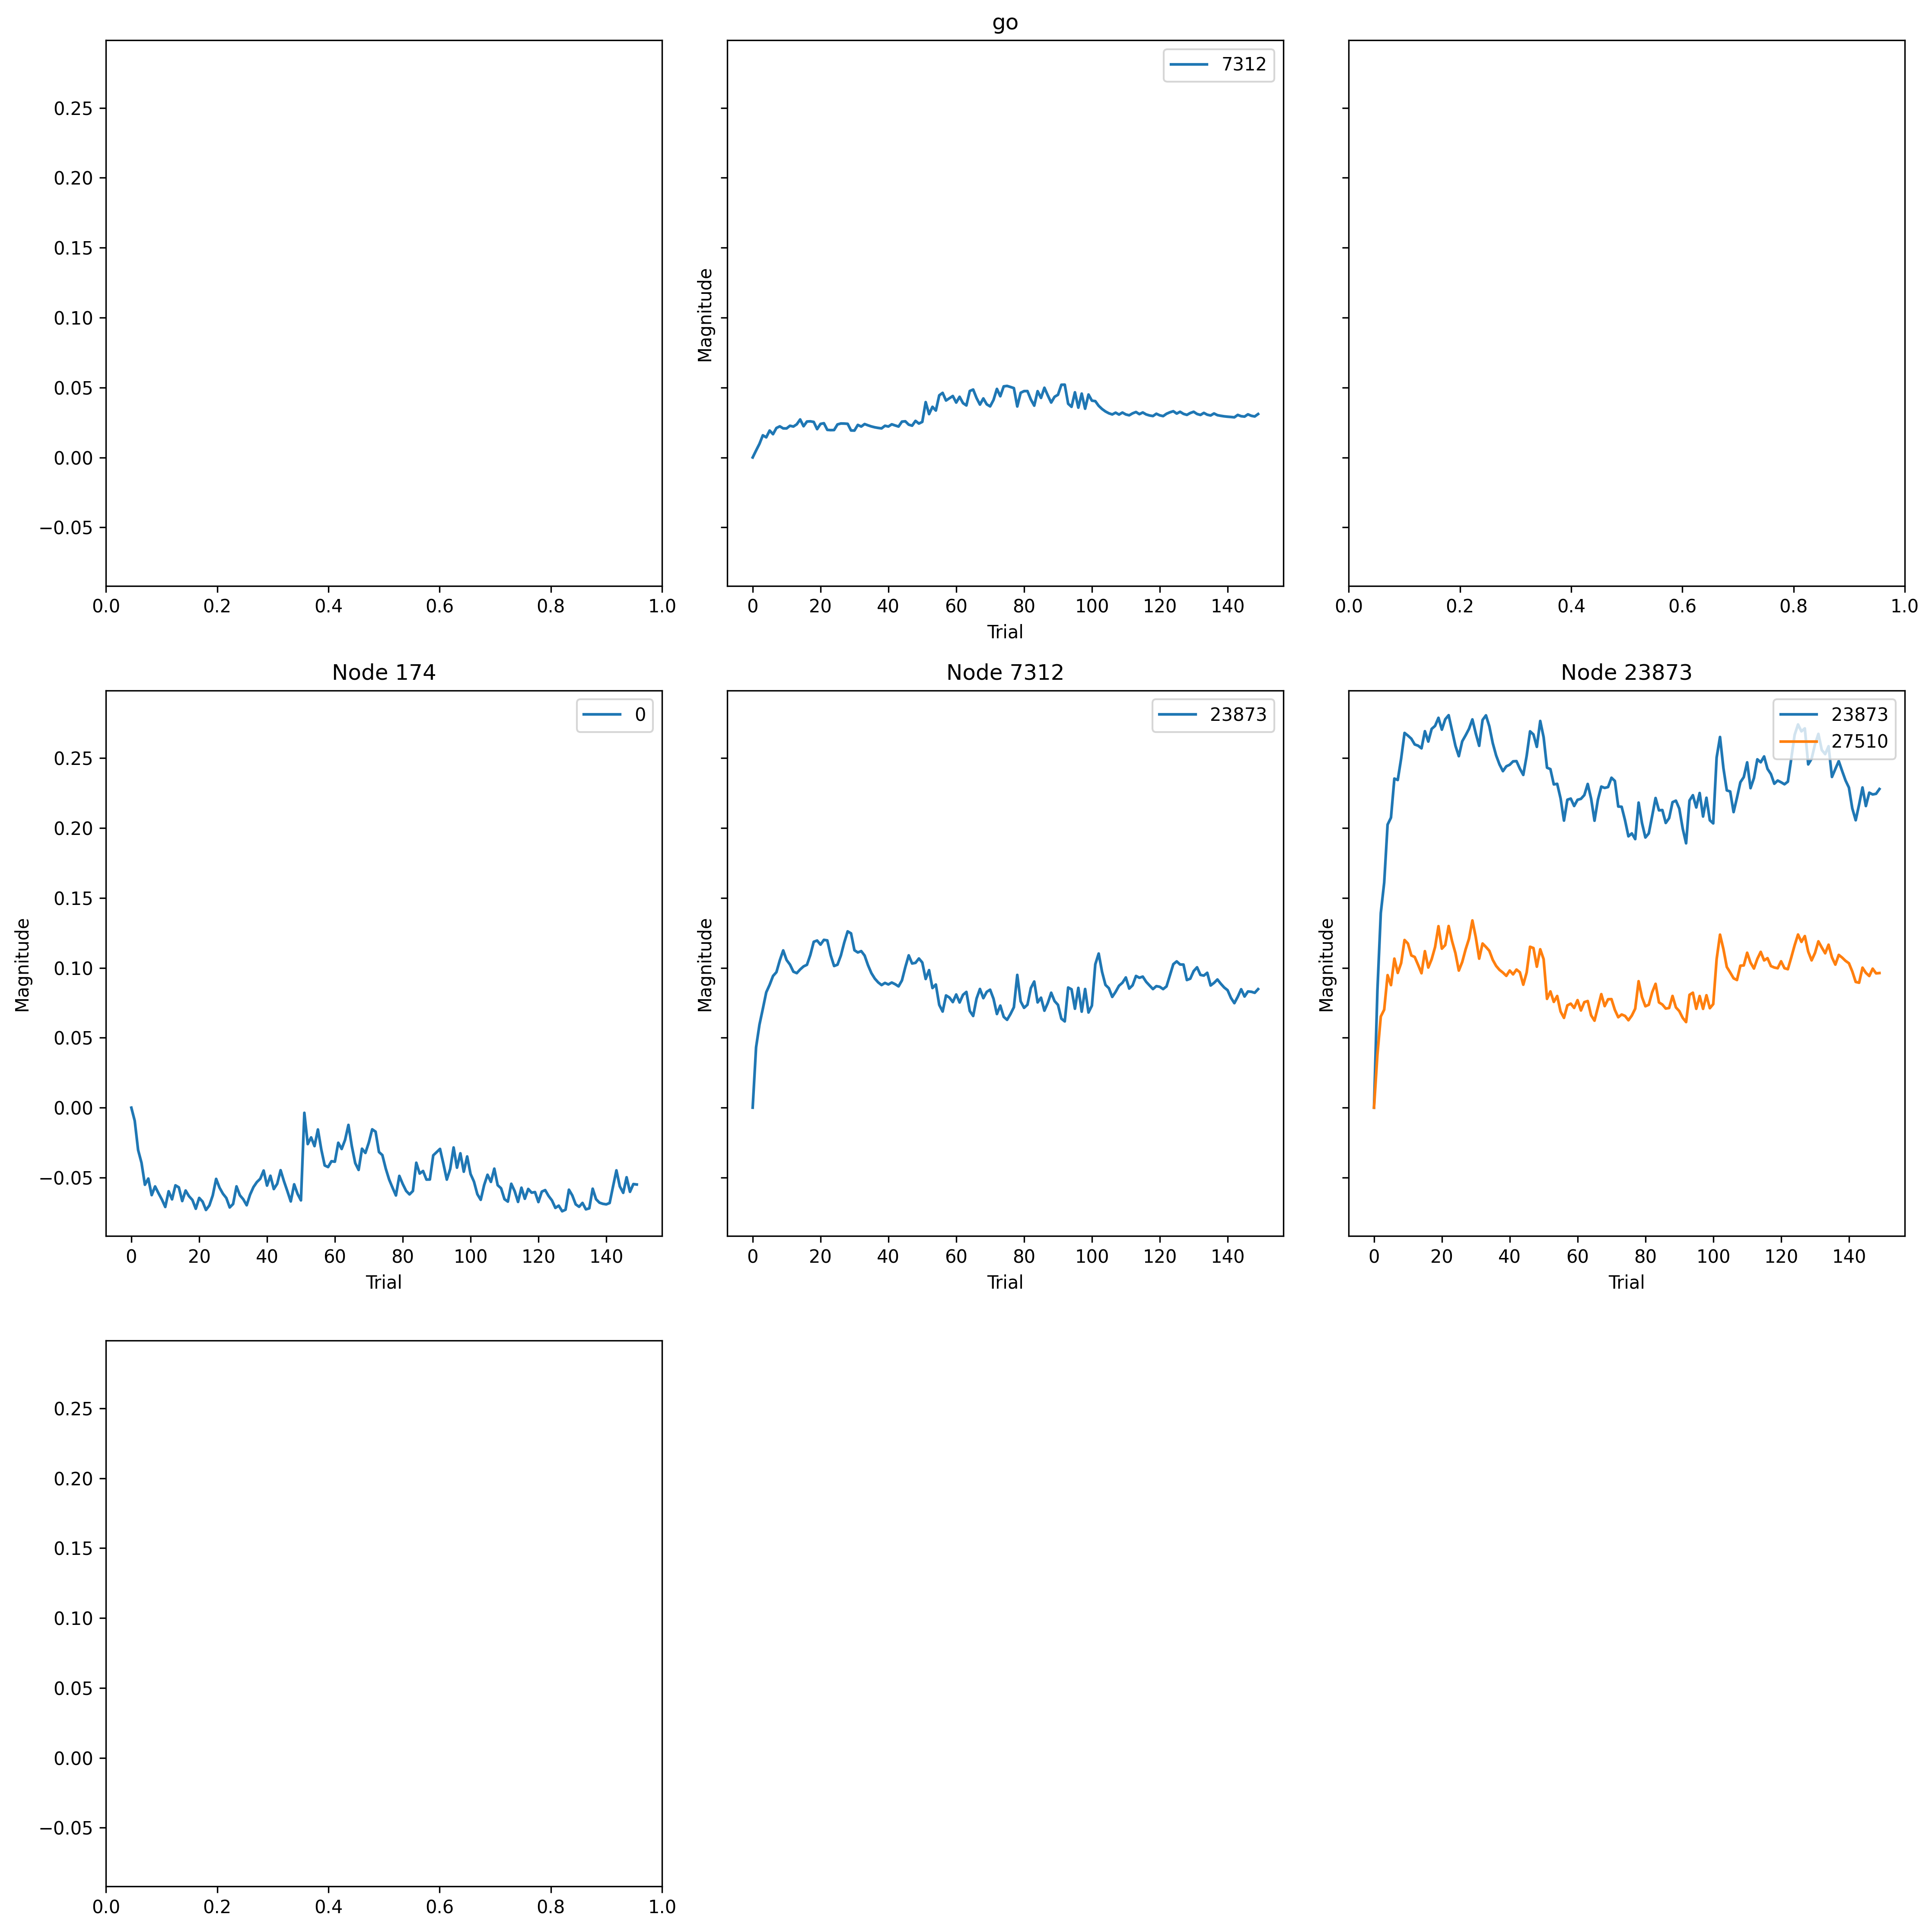

Data behind this chart, as committed beside it:
, trial, prior_node, posterior_node, weight
0, 0, 174, 0, 0.0
1, 0, -2, 7312, 0.0
2, 0, 7312, 23873, 0.0
3, 0, 23873, 23873, 0.0
4, 0, 23873, 27510, 0.0
5, 1, 174, 0, -0.009414
6, 1, -2, 7312, 0.004942
7, 1, 7312, 23873, 0.04313
8, 1, 23873, 23873, 0.08378
9, 1, 23873, 27510, 0.03786
10, 2, 174, 0, -0.03034
11, 2, -2, 7312, 0.009744
12, 2, 7312, 23873, 0.05933
13, 2, 23873, 23873, 0.1392
14, 2, 23873, 27510, 0.06522
15, 3, 174, 0, -0.03944
16, 3, -2, 7312, 0.01583
17, 3, 7312, 23873, 0.07077
18, 3, 23873, 23873, 0.161
19, 3, 23873, 27510, 0.07006
20, 4, 174, 0, -0.05514
21, 4, -2, 7312, 0.01439
22, 4, 7312, 23873, 0.08249
23, 4, 23873, 23873, 0.2024
24, 4, 23873, 27510, 0.09477
25, 5, 174, 0, -0.05071
26, 5, -2, 7312, 0.01924
27, 5, 7312, 23873, 0.08784
28, 5, 23873, 23873, 0.2074
29, 5, 23873, 27510, 0.08762
30, 6, 174, 0, -0.06256
31, 6, -2, 7312, 0.01664
32, 6, 7312, 23873, 0.09417
33, 6, 23873, 23873, 0.2353
34, 6, 23873, 27510, 0.1066
35, 7, 174, 0, -0.05633
36, 7, -2, 7312, 0.02107
37, 7, 7312, 23873, 0.09689
38, 7, 23873, 23873, 0.2343
39, 7, 23873, 27510, 0.09634
40, 8, 174, 0, -0.06116
41, 8, -2, 7312, 0.02224
42, 8, 7312, 23873, 0.1054
43, 8, 23873, 23873, 0.2497
44, 8, 23873, 27510, 0.1034
45, 9, 174, 0, -0.06567
46, 9, -2, 7312, 0.02079
47, 9, 7312, 23873, 0.1125
48, 9, 23873, 23873, 0.268
49, 9, 23873, 27510, 0.1199
50, 10, 174, 0, -0.07101
51, 10, -2, 7312, 0.02077
52, 10, 7312, 23873, 0.1056
53, 10, 23873, 23873, 0.2661
54, 10, 23873, 27510, 0.1173
55, 11, 174, 0, -0.05979
56, 11, -2, 7312, 0.02266
57, 11, 7312, 23873, 0.1023
58, 11, 23873, 23873, 0.2639
59, 11, 23873, 27510, 0.1089
... 690 more rows
